6-way image classification set "datasetv4" from GitHub (esquiveloilime/CB_frutas); label vocabulary: limon, mango, melon, pepino, pina, platano.

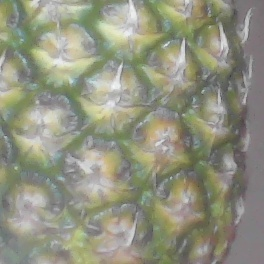
Label: pina

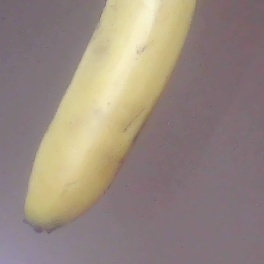
Label: platano

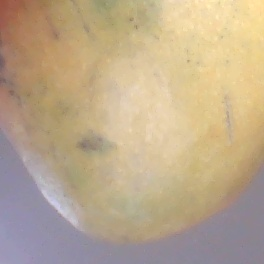
Label: mango

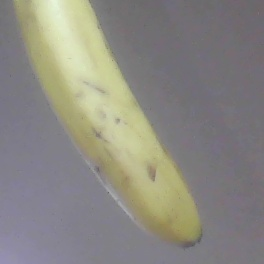
Label: platano

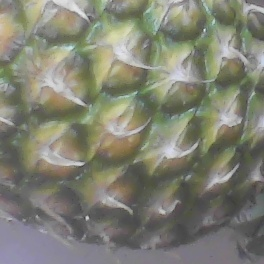
Label: pina

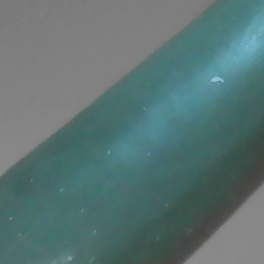
Label: pepino
